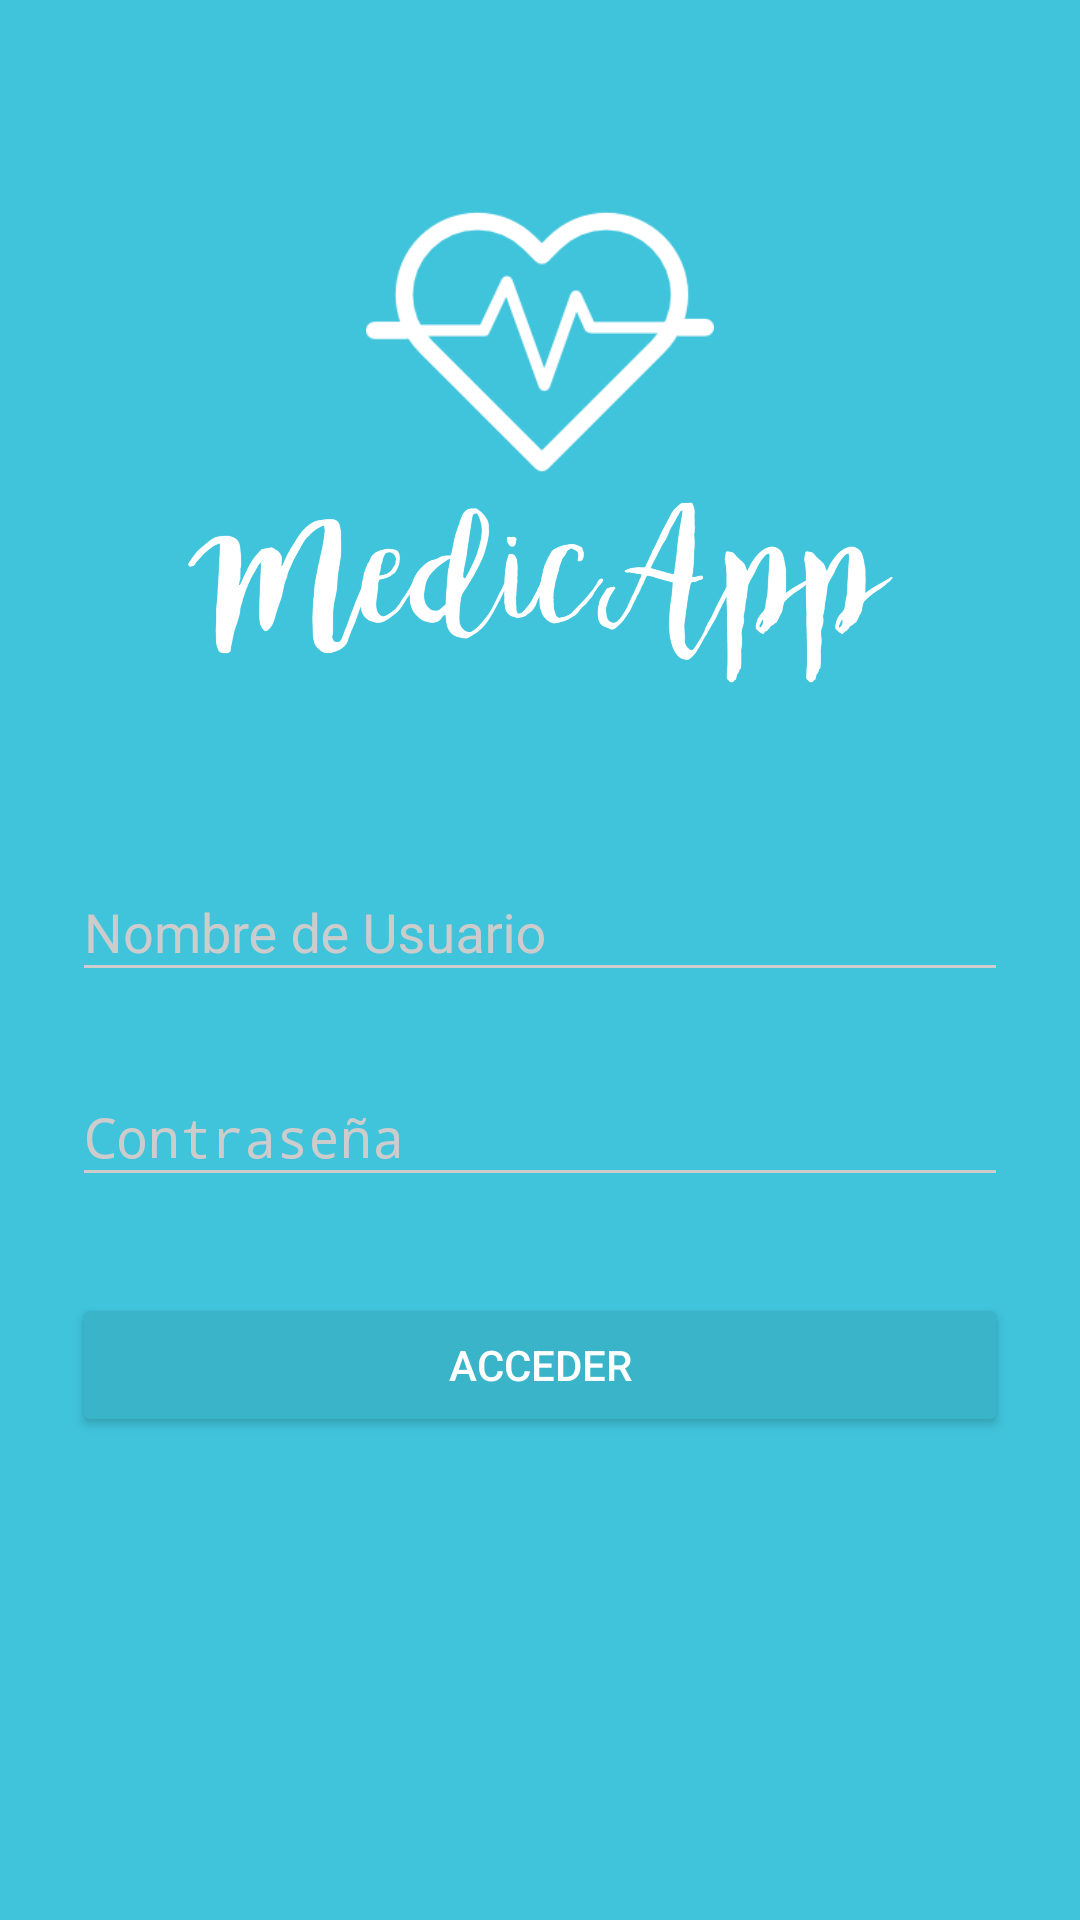

Android layout source for this screen:
<!-- AndroidManifest.xml: activity theme AppTheme.Dark -->
<!-- res/layout/activity_log_in.xml -->
<?xml version="1.0" encoding="utf-8"?>
<ScrollView xmlns:android="http://schemas.android.com/apk/res/android"
    android:layout_width="fill_parent"
    android:layout_height="fill_parent"
    android:fitsSystemWindows="true">

    <LinearLayout
        android:orientation="vertical"
        android:layout_width="match_parent"
        android:layout_height="wrap_content"
        android:paddingTop="56dp"
        android:paddingLeft="24dp"
        android:paddingRight="24dp">

        <ImageView android:src="@mipmap/heartbeat_white"
            android:layout_width="match_parent"
            android:layout_height="116dp"
            android:layout_marginBottom="0dp"
            android:layout_gravity="center_horizontal" />

        <ImageView
            android:layout_width="match_parent"
            android:layout_height="150dp"
            android:layout_gravity="center_horizontal"
            android:layout_marginTop="-52dp"
            android:layout_marginBottom="0dp"
            android:src="@mipmap/medicapp" />

        
        <android.support.design.widget.TextInputLayout
            android:layout_width="match_parent"
            android:layout_height="wrap_content"
            android:layout_marginTop="8dp"
            android:layout_marginBottom="8dp">
            <EditText android:id="@+id/et_user_name"
                android:layout_width="match_parent"
                android:layout_height="wrap_content"
                android:hint="@string/user_name_hint" />
        </android.support.design.widget.TextInputLayout>

        
        <android.support.design.widget.TextInputLayout
            android:layout_width="match_parent"
            android:layout_height="wrap_content"
            android:layout_marginTop="8dp"
            android:layout_marginBottom="8dp">
            <EditText android:id="@+id/et_user_password"
                android:layout_width="match_parent"
                android:layout_height="wrap_content"
                android:inputType="textPassword"
                android:hint="@string/user_password_hint"/>
        </android.support.design.widget.TextInputLayout>

        <android.support.v7.widget.AppCompatButton
            android:id="@+id/b_login_user"
            android:layout_width="fill_parent"
            android:layout_height="wrap_content"
            android:layout_marginTop="24dp"
            android:layout_marginBottom="24dp"
            android:padding="12dp"
            android:onClick="logInUser"
            android:text="@string/login_user_button_text"/>


    </LinearLayout>
</ScrollView>
<!-- resources referenced by this layout -->
<resources>
  <!-- mipmap heartbeat_white: png bitmap (mipmap-hdpi, 5059 bytes) -->
  <!-- mipmap medicapp: png bitmap (mipmap-hdpi, 70827 bytes) -->
  <string name="login_user_button_text">Acceder</string>
  <string name="user_name_hint">Nombre de Usuario</string>
  <string name="user_password_hint">Contraseña</string>
  <style name="AppTheme.Dark" parent="Theme.AppCompat.NoActionBar">
          <item name="colorPrimary">@color/colorPrimary</item>
          <item name="colorPrimaryDark">@color/colorPrimaryDark</item>
          <item name="colorAccent">@color/colorAccent</item>
  
          <item name="android:windowBackground">@color/colorPrimary</item>
  
          <item name="colorControlNormal">@color/iron</item>
          <item name="colorControlActivated">@color/white</item>
          <item name="colorControlHighlight">@color/white</item>
          <item name="android:textColorHint">@color/iron</item>
  
          <item name="colorButtonNormal">@color/colorPrimaryDark</item>
  
      </style>
  <color name="colorPrimary">#40c4db</color>
  <color name="colorPrimaryDark">#39b4c9</color>
  <color name="colorAccent">#FF4081</color>
  <color name="iron">#CCCCCC</color>
  <color name="white">#FFFFFF</color>
</resources>
